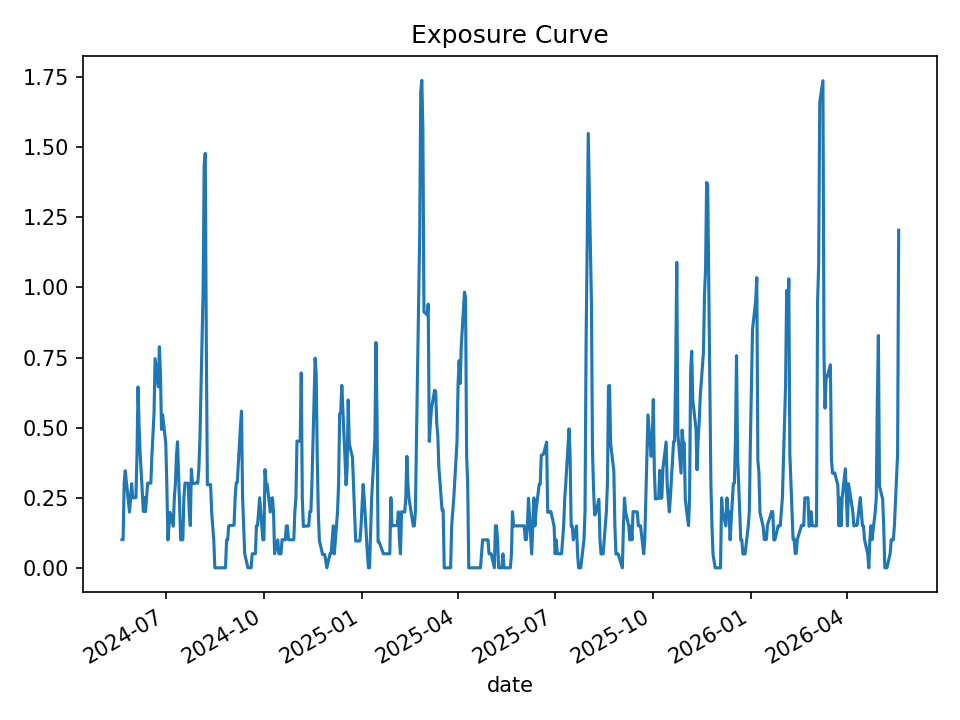

The table this chart was drawn from, first rows:
date, open_positions, gross_exposure, exposure_pct
2024-05-21, 2, 99749, 0.1003
2024-05-22, 2, 99749, 0.1001
2024-05-23, 6, 298043, 0.3011
2024-05-24, 7, 350361, 0.3463
2024-05-28, 4, 201108, 0.1989
2024-05-29, 5, 251375, 0.2499
2024-05-30, 6, 302467, 0.2999
2024-05-31, 5, 252457, 0.2499
2024-06-03, 5, 252299, 0.2502
2024-06-04, 8, 402588, 0.4004
2024-06-05, 13, 669284, 0.6453
2024-06-06, 10, 514837, 0.5008
2024-06-07, 8, 410699, 0.4052
2024-06-10, 4, 205780, 0.201
2024-06-11, 5, 256799, 0.2509
2024-06-12, 4, 205459, 0.2003
2024-06-13, 5, 256501, 0.2515
2024-06-14, 6, 307291, 0.3022
2024-06-17, 6, 305826, 0.302
2024-06-18, 8, 406222, 0.4011
2024-06-20, 11, 557451, 0.5527
2024-06-21, 15, 760739, 0.7462
2024-06-24, 13, 659030, 0.6457
2024-06-25, 16, 817614, 0.7886
2024-06-26, 14, 716074, 0.6939
2024-06-27, 10, 512114, 0.4935
2024-06-28, 11, 564870, 0.5468
2024-07-01, 9, 461590, 0.4446
2024-07-02, 6, 309137, 0.2955
2024-07-03, 2, 104481, 0.09933
2024-07-05, 4, 210999, 0.1978
2024-07-08, 3, 158262, 0.1484
2024-07-09, 5, 264439, 0.2485
2024-07-10, 6, 317598, 0.2991
2024-07-11, 8, 424189, 0.3995
2024-07-12, 9, 476710, 0.4497
2024-07-15, 2, 106688, 0.09943
2024-07-16, 2, 107329, 0.09991
2024-07-17, 2, 107329, 0.1005
2024-07-18, 5, 266963, 0.2507
2024-07-19, 6, 320018, 0.302
2024-07-22, 6, 319891, 0.3018
2024-07-23, 4, 213374, 0.1992
2024-07-24, 3, 160191, 0.1508
2024-07-25, 7, 371587, 0.3517
2024-07-26, 6, 319720, 0.3004
2024-07-29, 6, 319720, 0.3018
2024-07-30, 6, 319398, 0.3047
2024-07-31, 6, 317494, 0.3022
2024-08-01, 7, 369542, 0.3533
2024-08-02, 9, 472050, 0.4577
2024-08-05, 20, 1045355, 0.9893
2024-08-06, 29, 1522583, 1.435
2024-08-07, 29, 1518656, 1.478
2024-08-08, 16, 838272, 0.7921
2024-08-09, 6, 314443, 0.2961
2024-08-12, 6, 314443, 0.2968
2024-08-13, 4, 210300, 0.1983
2024-08-14, 3, 157374, 0.1484
2024-08-15, 2, 104515, 0.0984
... 440 more rows
